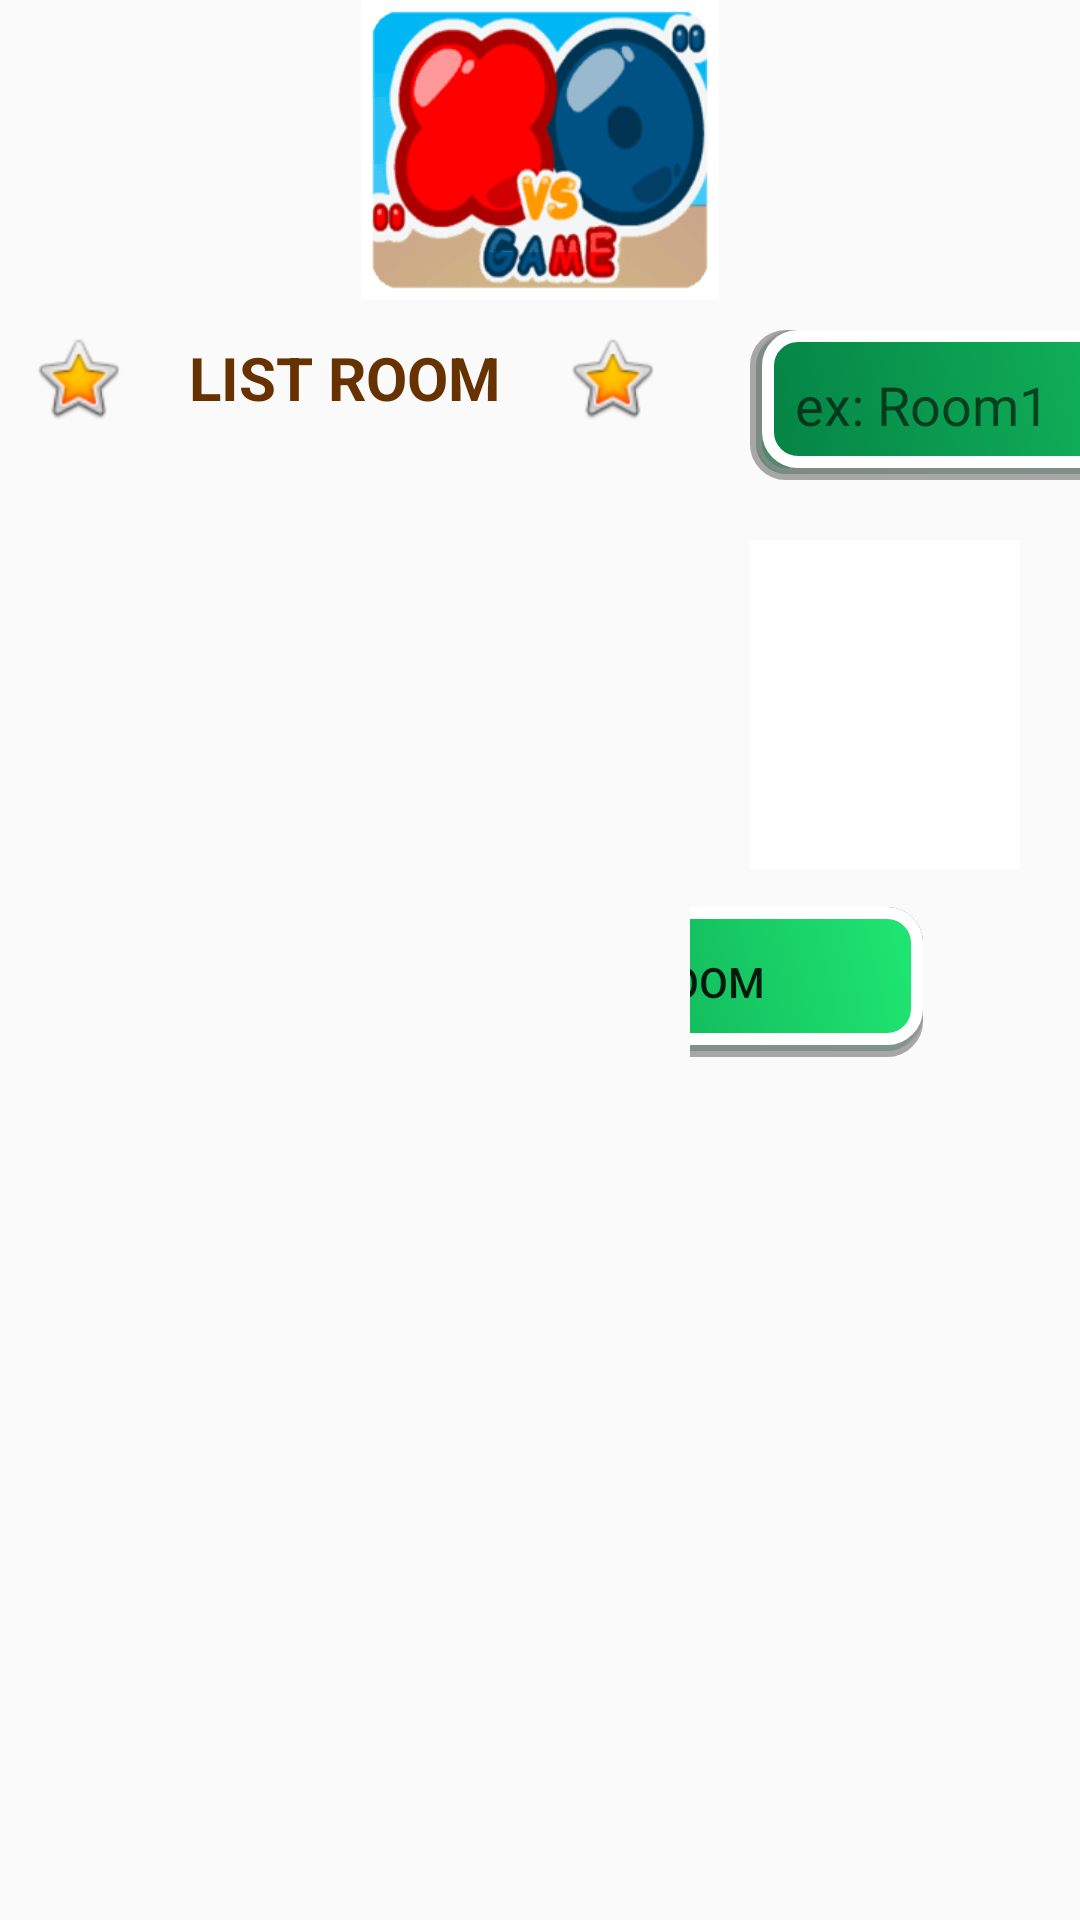

Reconstruct the res/layout file that produces this screen, plus the resources it refers to.
<!-- AndroidManifest.xml: application theme Theme.CoCaro -->
<!-- res/layout/activity_home.xml -->
<?xml version="1.0" encoding="utf-8"?>
<LinearLayout xmlns:android="http://schemas.android.com/apk/res/android"
    xmlns:app="http://schemas.android.com/apk/res-auto"
    xmlns:tools="http://schemas.android.com/tools"
    android:layout_width="match_parent"
    android:layout_height="match_parent"
    tools:context=".HomeActivity"
    android:orientation="vertical"
    android:background="@drawable/background_choose1">

    <ImageView
        android:id="@+id/image"
        android:layout_width="wrap_content"
        android:layout_height="100dp"
        android:src="@drawable/images"
        android:layout_gravity="center_horizontal"/>

    <LinearLayout
        android:layout_width="match_parent"
        android:layout_height="match_parent"
        android:orientation="horizontal">

        <LinearLayout
            android:layout_width="wrap_content"
            android:layout_height="wrap_content"
            android:orientation="vertical">

            <LinearLayout
                android:layout_width="wrap_content"
                android:layout_height="wrap_content"
                android:orientation="vertical">

                <LinearLayout
                    android:layout_width="230dp"
                    android:layout_height="wrap_content"
                    android:orientation="horizontal"
                    android:paddingTop="10dp"
                    android:paddingLeft="10dp"
                    android:paddingRight="10dp"
                    android:paddingBottom="10dp"
                    android:gravity="center"
                    android:background="@color/transparent">






                    <ImageView
                        android:id="@+id/imageView5"
                        android:layout_width="wrap_content"
                        android:layout_height="wrap_content"
                        app:srcCompat="@android:drawable/btn_star_big_on" />

                    <TextView
                        android:id="@+id/tvBest"
                        android:layout_width="wrap_content"
                        android:layout_height="wrap_content"
                        android:layout_weight="1"
                        android:text="LIST ROOM"
                        android:textSize="20dp"
                        android:textColor="@color/myColor"
                        android:textStyle="bold"

                        android:gravity="center"/>

                    <ImageView
                        android:id="@+id/imageViqew5"
                        android:layout_width="wrap_content"
                        android:layout_height="wrap_content"
                        app:srcCompat="@android:drawable/btn_star_big_on" />
                </LinearLayout>

                <ListView
                    android:id="@+id/lViewRoom"
                    android:layout_width="match_parent"
                    android:layout_height="match_parent" />

            </LinearLayout>
        </LinearLayout>

        <LinearLayout
            android:layout_width="match_parent"
            android:layout_height="match_parent"
            android:orientation="vertical"
            android:layout_marginTop="10dp">

            <LinearLayout
                android:layout_width="match_parent"
                android:layout_height="50dp"
                android:orientation="horizontal"
                android:background="@color/transparent">

                <RelativeLayout
                    android:layout_width="300dp"
                    android:layout_height="match_parent">
                    <EditText
                        android:id="@+id/tVSearch"
                        android:layout_width="match_parent"
                        android:layout_height="match_parent"
                        android:layout_marginLeft="20dp"
                        android:layout_marginRight="20dp"
                        android:textColor="@color/black"
                        android:paddingLeft="15dp"
                        android:hint="ex: Room1"
                        android:background="@drawable/btn_custom1"/>

                    <ImageView
                        android:id="@+id/imageView7"
                        android:layout_width="wrap_content"
                        android:layout_height="wrap_content"
                        android:layout_alignParentEnd="true"
                        android:layout_alignParentRight="true"
                        android:layout_alignParentBottom="true"
                        android:layout_marginEnd="21dp"
                        android:layout_marginRight="0dp"
                        android:layout_marginBottom="1dp"
                        app:srcCompat="@android:drawable/ic_search_category_default" />

                </RelativeLayout>

                <Button
                    android:id="@+id/btnSearch"
                    android:layout_width="140dp"
                    android:layout_height="50dp"
                    android:text="Search"
                    android:background="@drawable/btn_custom1"/>
            </LinearLayout>

            <LinearLayout
                android:layout_width="match_parent"
                android:layout_height="wrap_content"
                android:orientation="horizontal"
                android:paddingLeft="20dp"
                android:paddingRight="20dp"
                android:paddingTop="20dp">

                <ImageView

                    android:id="@+id/imgAVT"
                    android:layout_width="110dp"
                    android:layout_height="110dp"
                    android:paddingTop="2dp"
                    android:paddingLeft="2dp"
                    android:paddingRight="2dp"
                    android:paddingBottom="2dp"
                    android:background="@color/white"
                    android:src="@drawable/ic_launcher_background" />

                <LinearLayout
                    android:layout_width="match_parent"
                    android:layout_height="match_parent"
                    android:paddingLeft="10dp"
                    android:orientation="vertical"
                    android:background="@color/transparent">

                    <LinearLayout
                        android:layout_width="match_parent"
                        android:layout_height="wrap_content"
                        android:orientation="horizontal">
                        <TextView
                            android:id="@+id/textView4"
                            android:layout_width="wrap_content"
                            android:layout_height="wrap_content"
                            android:layout_marginLeft="20dp"
                            android:layout_marginTop="20dp"
                            android:text="Username: "
                            android:textStyle="bold"
                            android:textColor="@color/white"/>
                        <TextView
                            android:id="@+id/tVUsername"
                            android:layout_width="wrap_content"
                            android:layout_height="wrap_content"
                            android:layout_marginTop="20dp"
                            android:text="Username của Accout"
                            android:textStyle="bold"
                            android:textColor="@color/white"/>
                    </LinearLayout>

                    <LinearLayout
                        android:layout_width="match_parent"
                        android:layout_height="wrap_content"
                        android:orientation="horizontal">
                        <TextView
                            android:id="@+id/textView5"
                            android:layout_width="wrap_content"
                            android:layout_height="wrap_content"
                            android:layout_marginLeft="20dp"
                            android:layout_marginTop="5dp"
                            android:text="Win: "
                            android:textStyle="bold"
                            android:textColor="@color/white"/>
                        <TextView
                            android:id="@+id/tVSoWin"
                            android:layout_width="wrap_content"
                            android:layout_height="wrap_content"
                            android:layout_marginTop="5dp"
                            android:text="Số lần thắng"
                            android:textStyle="bold"
                            android:textColor="@color/white"/>
                    </LinearLayout>
                    <LinearLayout
                        android:layout_width="match_parent"
                        android:layout_height="wrap_content"
                        android:orientation="horizontal">

                        <TextView
                            android:id="@+id/textView6"
                            android:layout_width="wrap_content"
                            android:layout_height="wrap_content"
                            android:layout_marginTop="5dp"
                            android:layout_marginLeft="20dp"
                            android:text="Lose: "
                            android:textStyle="bold"
                            android:textColor="@color/white"/>
                        <TextView
                            android:id="@+id/tVSoLose"
                            android:layout_width="wrap_content"
                            android:layout_height="wrap_content"
                            android:layout_marginTop="5dp"
                            android:text="Số lần thua"
                            android:textStyle="bold"
                            android:textColor="@color/white"/>
                    </LinearLayout>
                </LinearLayout>
            </LinearLayout>

            <LinearLayout
                android:layout_width="match_parent"
                android:layout_height="75dp"
                android:orientation="horizontal"
                android:gravity="center"
                android:background="@color/transparent">

                <Button
                    android:id="@+id/btnCreateRoom"
                    android:layout_width="200dp"
                    android:layout_height="50dp"
                    android:text="CREATE ROOM"
                    android:background="@drawable/btn_custom1"/>
                <Button
                    android:id="@+id/btnBack"
                    android:layout_width="100dp"
                    android:layout_height="50dp"
                    android:layout_marginLeft="75dp"
                    android:text="BACK"
                    android:background="@drawable/btn_custom1"/>
            </LinearLayout>
        </LinearLayout>
    </LinearLayout>
</LinearLayout>
<!-- resources referenced by this layout -->
<resources>
  <color name="black">#FF000000</color>
  <color name="myColor">#663300</color>
  <color name="transparent">#00000000</color>
  <color name="white">#FFFFFFFF</color>
  <!-- drawable btn_custom1: vector/xml drawable (drawable, 2757 chars, omitted) -->
  <!-- drawable images: png bitmap (drawable, 9883 bytes) -->
  <style name="Theme.CoCaro" parent="Theme.AppCompat.DayNight.NoActionBar">
          
          <item name="colorPrimary">@color/purple_500</item>
          <item name="colorPrimaryVariant">@color/purple_700</item>
          <item name="colorOnPrimary">@color/white</item>
          
          <item name="colorSecondary">@color/teal_200</item>
          <item name="colorSecondaryVariant">@color/teal_700</item>
          <item name="colorOnSecondary">@color/black</item>
          
          <item name="android:statusBarColor" tools:targetApi="l">?attr/colorPrimaryVariant</item>
          
          <item name="background">@drawable/button_back</item>
      </style>
  <color name="purple_500">#FF6200EE</color>
  <color name="purple_700">#FF3700B3</color>
  <color name="teal_200">#FF03DAC5</color>
  <color name="teal_700">#FF018786</color>
  <!-- drawable button_back: png bitmap (drawable, 1146 bytes) -->
</resources>
